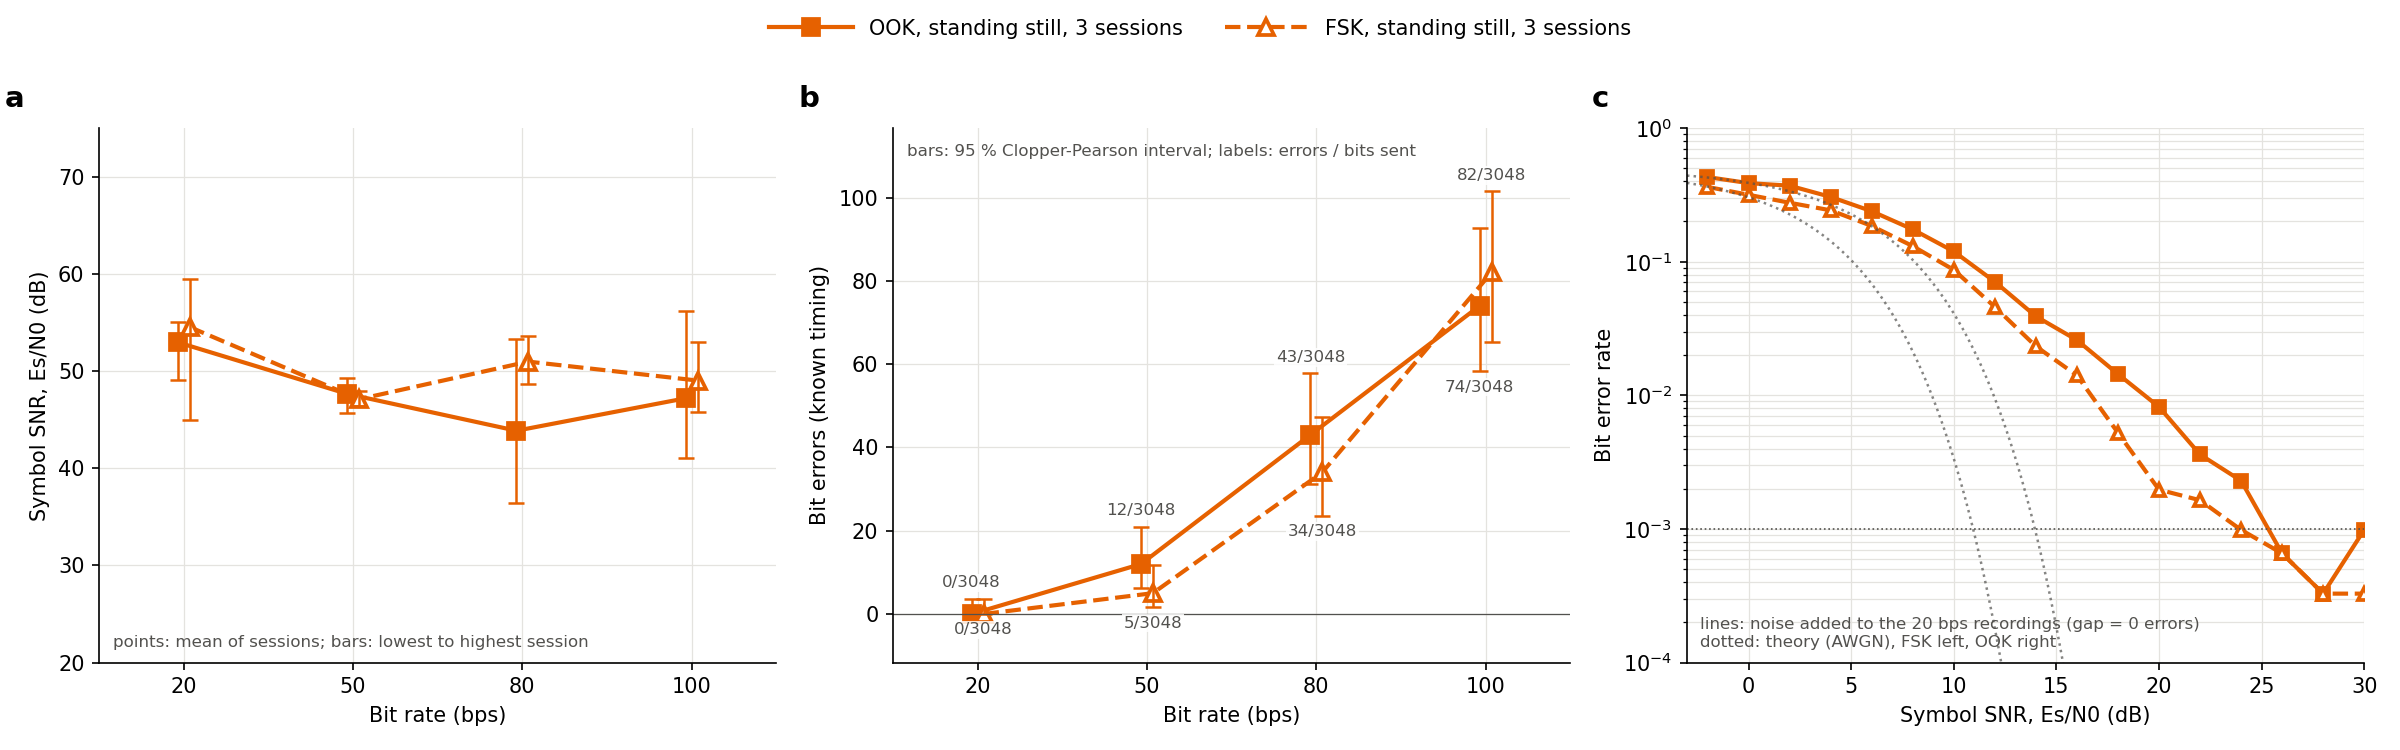

Values plotted in this chart, from the file beside it:
condition, session, modulation, bps, errors, bits, ber, blind_errors, blind_bits, blind_ber, blind_frames_valid, frames_sent, blind_sent0_read1, blind_sent1_read0, drift_counts, off_jitter, off_excursion, es_n0_db, signal_rms, t_first_local, capture_sha256, run
standing still, 3 sessions, modcomp_ankle2finger_stand_still_2026102…, ook, 20.0, 0, 3048, 0.0, 1, 3048, 0.0003281, 24, 24, 1, 0, 328.3, 4.892, 0.1885, 52.96, 2190, 2026-10-29T16:57:27.801, 4d04838c123b22e4+33107938f4291448+36a1bd…, stent_mod_ankle2finger_stand_still_ook_2…
standing still, 3 sessions, modcomp_ankle2finger_stand_still_2026102…, ook, 50.0, 12, 3048, 0.003937, 16, 3048, 0.005249, 24, 24, 4, 12, 303.3, 5.242, 0.05608, 47.65, 2288, 2026-10-29T17:00:00.701, caf2e0d61b560ed9+7a03dc1f6ca7c543+0d14b0…, stent_mod_ankle2finger_stand_still_ook_5…
standing still, 3 sessions, modcomp_ankle2finger_stand_still_2026102…, ook, 80.0, 43, 3048, 0.01411, 44, 3048, 0.01444, 24, 24, 14, 30, 333.8, 4.892, 0.1835, 43.86, 1907, 2026-10-29T17:01:11.944, 66ee27099832770d+456641fb72de448c+61c8c9…, stent_mod_ankle2finger_stand_still_ook_8…
standing still, 3 sessions, modcomp_ankle2finger_stand_still_2026102…, ook, 100.0, 74, 3048, 0.02428, 67, 3048, 0.02198, 24, 24, 33, 34, 280.1, 4.892, 0.1514, 47.2, 1891, 2026-10-29T17:02:02.783, 178092d4fa459050+b1f3883d4b741add+8069bc…, stent_mod_ankle2finger_stand_still_ook_1…
standing still, 3 sessions, modcomp_ankle2finger_stand_still_2026102…, fsk, 20.0, 0, 3048, 0.0, 0, 3048, 0.0, 24, 24, 0, 0, 294.9, 19.22, 0.06439, 54.53, 1865, 2026-10-29T16:58:44.251, 9baca96fc6ae0059+741a36cad348c2a4+4f6227…, stent_mod_ankle2finger_stand_still_fsk_2…
standing still, 3 sessions, modcomp_ankle2finger_stand_still_2026102…, fsk, 50.0, 5, 3048, 0.00164, 7, 3048, 0.002297, 24, 24, 2, 5, 209.7, 19.22, 0.1305, 47.1, 1935, 2026-10-29T17:00:36.323, fc88c4cf9a9ff187+c1effc99ad065414+6f45c9…, stent_mod_ankle2finger_stand_still_fsk_5…
standing still, 3 sessions, modcomp_ankle2finger_stand_still_2026102…, fsk, 80.0, 34, 3048, 0.01115, 39, 3048, 0.0128, 24, 24, 1, 38, 202.4, 19.74, 0.1145, 50.97, 1867, 2026-10-29T17:01:37.367, 8864da9e43f7e377+ef3b603083240542+8f2eca…, stent_mod_ankle2finger_stand_still_fsk_8…
standing still, 3 sessions, modcomp_ankle2finger_stand_still_2026102…, fsk, 100.0, 82, 3048, 0.0269, 77, 3048, 0.02526, 24, 24, 21, 56, 244.7, 20.27, 0.0, 49.02, 2010, 2026-10-29T17:02:24.797, c67313dda90238f6+ab0b4eb55c40e848+48a3b3…, stent_mod_ankle2finger_stand_still_fsk_1…
